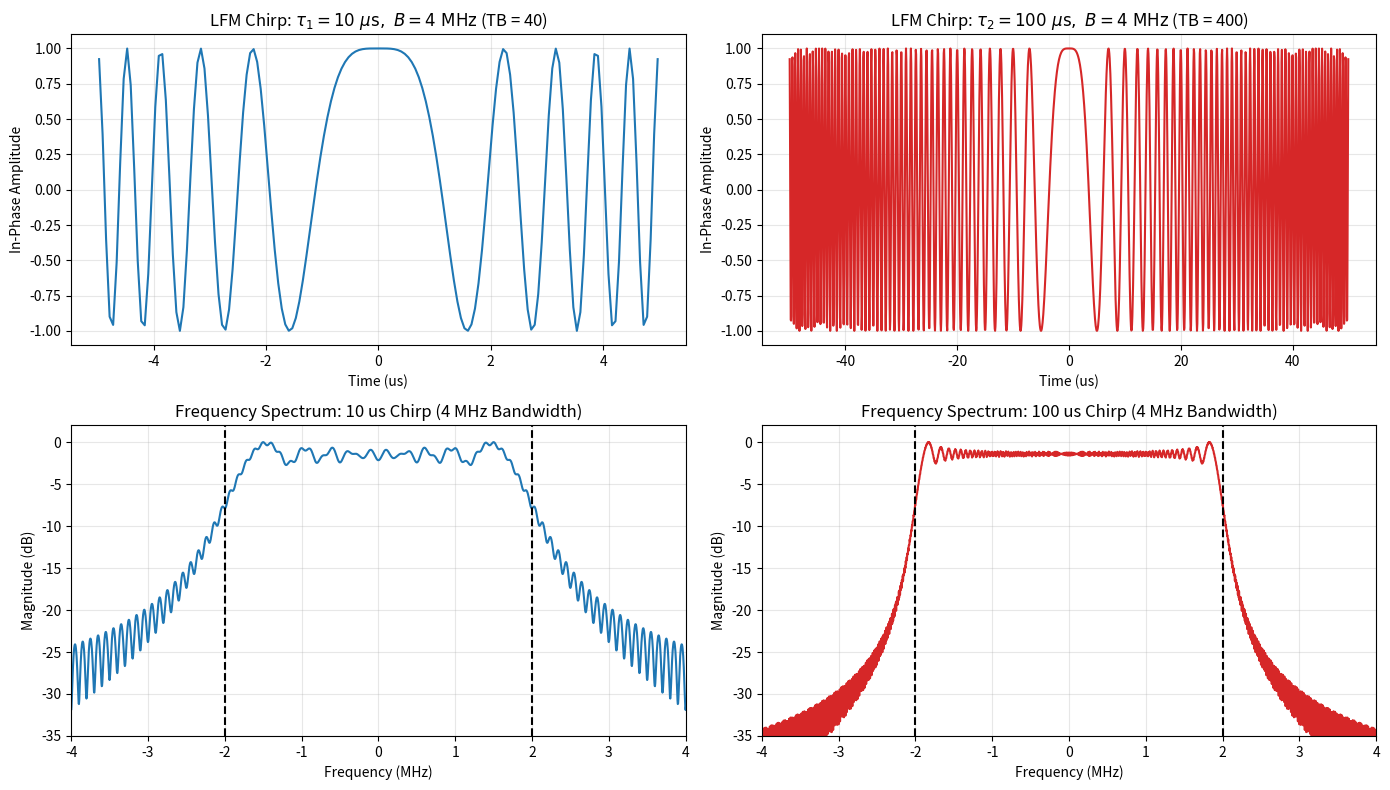
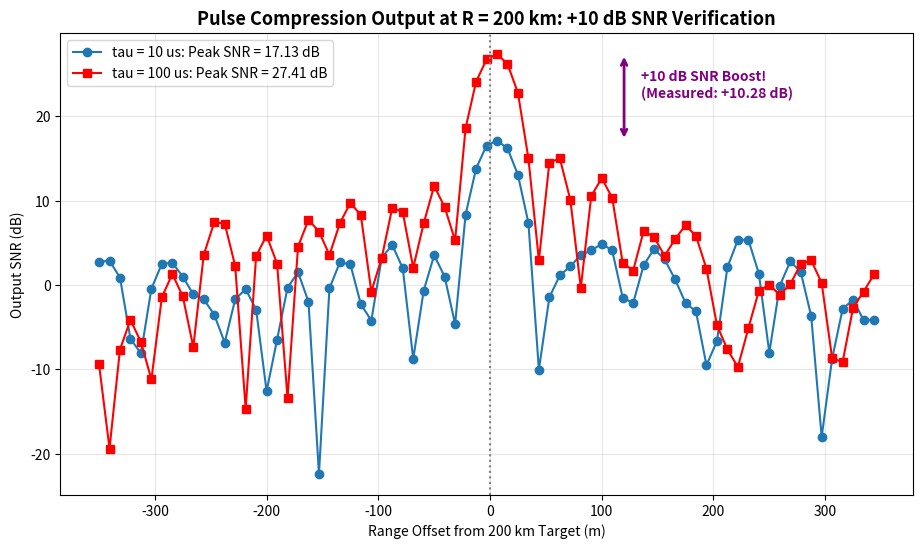

Write Python code to recreate these figures, in order.
# Step 0: Imports
import numpy as np
import matplotlib.pyplot as plt
from scipy.fft import fft, ifft, fftshift, fftfreq, next_fast_len
from scipy.optimize import brentq
from scipy.stats import ncx2

print("All radar signal processing dependencies loaded successfully.")

# System Constants & Link Parameters
C = 3.0e8                        # Speed of light (m/s)
FC = 3.0e9                       # Carrier frequency (Hz)
LAMBDA_C = C / FC                # Wavelength (m)
B = 4.0e6                        # Chirp bandwidth (Hz)
DELTA_R = C / (2 * B)            # Range resolution = 37.5 m

PRT = 2.0e-3                     # PRT = 2 ms
PRF = 1.0 / PRT                  # PRF = 500 Hz
TAU_1 = 10.0e-6                  # 10 us pulse
TAU_2 = 100.0e-6                 # 100 us pulse

R_TARGET = 200.0e3               # Target range = 200 km
TAU_DELAY = 2 * R_TARGET / C     # Round-trip delay = 1.333 ms
RCS = 1.0                        # RCS = 1 m^2

PT = 250.0e3                     # Peak power = 250 kW
G_TX = 10 ** (40.0 / 10)         # 40 dBi
G_RX = 10 ** (40.0 / 10)         # 40 dBi
NF = 10 ** (2.5 / 10)            # 2.5 dB
LOSS = 10 ** (3.0 / 10)          # 3.0 dB
T0 = 290.0                       # 290 K
K_B = 1.380649e-23               # J/K

FS = 4 * B                       # fs = 16 MHz
DT = 1.0 / FS                    # 62.5 ns
N_PRI = int(round(PRT * FS))     # 32,000 samples

# Radar Range Equation
Pr = (PT * G_TX * G_RX * (LAMBDA_C**2) * RCS) / (((4 * np.pi)**3) * (R_TARGET**4) * LOSS)
N0 = K_B * T0 * NF
Pn_band = N0 * B
Pn_sampled = N0 * FS

print(f"Received Target Power (Pr): {Pr:.4e} W ({10*np.log10(Pr):.2f} dBW / {10*np.log10(Pr*1e3):.2f} dBm)")
print(f"Noise Spectral Density (N0): {N0:.4e} W/Hz ({10*np.log10(N0):.2f} dBW/Hz)")
print(f"In-Band Noise Power (Pn)  : {Pn_band:.4e} W ({10*np.log10(Pn_band):.2f} dBW)")
print(f"Raw Input SNR in Band B   : {10*np.log10(Pr/Pn_band):.2f} dB")

def generate_lfm_chirp(tau, b, fs):
    n_samples = int(round(tau * fs))
    t = (np.arange(n_samples) - (n_samples - 1) / 2) * (1.0 / fs)
    kr = b / tau
    waveform = np.exp(1j * np.pi * kr * t**2)
    return t, waveform, kr

t_c1, chirp_1, kr_1 = generate_lfm_chirp(TAU_1, B, FS)
t_c2, chirp_2, kr_2 = generate_lfm_chirp(TAU_2, B, FS)

# Spectra via FFT
n_fft = 4096
freq_axis = fftshift(fftfreq(n_fft, d=DT)) / 1e6
spec_1 = fftshift(fft(chirp_1, n_fft))
spec_2 = fftshift(fft(chirp_2, n_fft))
spec_1_db = 20 * np.log10(np.abs(spec_1) / np.max(np.abs(spec_1)) + 1e-12)
spec_2_db = 20 * np.log10(np.abs(spec_2) / np.max(np.abs(spec_2)) + 1e-12)

fig, axes = plt.subplots(2, 2, figsize=(14, 8))
axes[0, 0].plot(t_c1 * 1e6, chirp_1.real, color='#1f77b4')
axes[0, 0].set_title(r'LFM Chirp: $\tau_1 = 10\ \mu\mathrm{s},\ B = 4\ \mathrm{MHz}$ (TB = 40)')
axes[0, 0].set_xlabel('Time (us)'); axes[0, 0].set_ylabel('In-Phase Amplitude'); axes[0, 0].grid(True, alpha=0.3)

axes[0, 1].plot(t_c2 * 1e6, chirp_2.real, color='#d62728')
axes[0, 1].set_title(r'LFM Chirp: $\tau_2 = 100\ \mu\mathrm{s},\ B = 4\ \mathrm{MHz}$ (TB = 400)')
axes[0, 1].set_xlabel('Time (us)'); axes[0, 1].set_ylabel('In-Phase Amplitude'); axes[0, 1].grid(True, alpha=0.3)

axes[1, 0].plot(freq_axis, spec_1_db, color='#1f77b4')
axes[1, 0].axvline(-2, color='k', ls='--'); axes[1, 0].axvline(2, color='k', ls='--')
axes[1, 0].set_title('Frequency Spectrum: 10 us Chirp (4 MHz Bandwidth)')
axes[1, 0].set_xlabel('Frequency (MHz)'); axes[1, 0].set_ylabel('Magnitude (dB)'); axes[1, 0].set_xlim(-4, 4); axes[1, 0].set_ylim(-35, 2); axes[1, 0].grid(True, alpha=0.3)

axes[1, 1].plot(freq_axis, spec_2_db, color='#d62728')
axes[1, 1].axvline(-2, color='k', ls='--'); axes[1, 1].axvline(2, color='k', ls='--')
axes[1, 1].set_title('Frequency Spectrum: 100 us Chirp (4 MHz Bandwidth)')
axes[1, 1].set_xlabel('Frequency (MHz)'); axes[1, 1].set_ylabel('Magnitude (dB)'); axes[1, 1].set_xlim(-4, 4); axes[1, 1].set_ylim(-35, 2); axes[1, 1].grid(True, alpha=0.3)
plt.tight_layout()
plt.show()

rng = np.random.default_rng(2026)
t_pri = np.arange(N_PRI) * DT
delay_start = int(np.floor(TAU_DELAY * FS))

# Construct echoes
n_p1 = int(round(TAU_1 * FS))
n_p2 = int(round(TAU_2 * FS))
s_echo1 = np.zeros(N_PRI, dtype=complex)
s_echo2 = np.zeros(N_PRI, dtype=complex)

t_in1 = t_pri[delay_start:delay_start + n_p1] - TAU_DELAY - TAU_1 / 2
s_echo1[delay_start:delay_start + n_p1] = np.sqrt(Pr) * np.exp(1j * np.pi * kr_1 * t_in1**2)

t_in2 = t_pri[delay_start:delay_start + n_p2] - TAU_DELAY - TAU_2 / 2
s_echo2[delay_start:delay_start + n_p2] = np.sqrt(Pr) * np.exp(1j * np.pi * kr_2 * t_in2**2)

# Common noise realization for identical comparison
sigma_noise = np.sqrt(Pn_sampled / 2)
noise = sigma_noise * (rng.standard_normal(N_PRI) + 1j * rng.standard_normal(N_PRI))
s_rx1 = s_echo1 + noise
s_rx2 = s_echo2 + noise

# Matched filtering via FFT convolution
def run_mf(rx, ref):
    n_fft_mf = next_fast_len(len(rx) + len(ref) - 1)
    return ifft(fft(rx, n_fft_mf) * np.conj(fft(ref, n_fft_mf)))[:len(rx)]

y_mf1 = run_mf(s_rx1, chirp_1)
y_mf2 = run_mf(s_rx2, chirp_2)

# Noise variance scaling at matched filter output
nv_out1 = Pn_sampled * np.sum(np.abs(chirp_1)**2)
nv_out2 = Pn_sampled * np.sum(np.abs(chirp_2)**2)

snr_profile_1 = np.abs(y_mf1)**2 / nv_out1
snr_profile_2 = np.abs(y_mf2)**2 / nv_out2
snr_db1 = 10 * np.log10(snr_profile_1 + 1e-12)
snr_db2 = 10 * np.log10(snr_profile_2 + 1e-12)

range_axis_m = np.arange(len(y_mf1)) * (C / (2 * FS))
zoom_mask = np.abs(range_axis_m - R_TARGET) <= 350.0
r_zoom = range_axis_m[zoom_mask] - R_TARGET

peak_snr1 = np.max(snr_db1[zoom_mask])
peak_snr2 = np.max(snr_db2[zoom_mask])
delta_snr = peak_snr2 - peak_snr1

plt.figure(figsize=(11, 6))
plt.plot(r_zoom, snr_db1[zoom_mask], marker='o', label=f'tau = 10 us: Peak SNR = {peak_snr1:.2f} dB')
plt.plot(r_zoom, snr_db2[zoom_mask], marker='s', color='red', label=f'tau = 100 us: Peak SNR = {peak_snr2:.2f} dB')
plt.axvline(0, color='gray', ls=':')
plt.annotate('', xy=(120, peak_snr2), xytext=(120, peak_snr1),
             arrowprops=dict(arrowstyle='<->', color='purple', lw=2))
plt.text(135, (peak_snr1 + peak_snr2) / 2, f'+10 dB SNR Boost!\n(Measured: {delta_snr:+.2f} dB)', color='purple', fontweight='bold')
plt.title('Pulse Compression Output at R = 200 km: +10 dB SNR Verification', fontsize=13, fontweight='bold')
plt.xlabel('Range Offset from 200 km Target (m)')
plt.ylabel('Output SNR (dB)')
plt.grid(True, alpha=0.3)
plt.legend(fontsize=10)
plt.show()

print(f'Theoretical SNR Boost : +10.00 dB')
print(f'Measured Peak SNR Boost: {delta_snr:+.2f} dB')
print(f'Range Resolution      : Identical (~35 m measured vs 37.5 m theoretical)')
